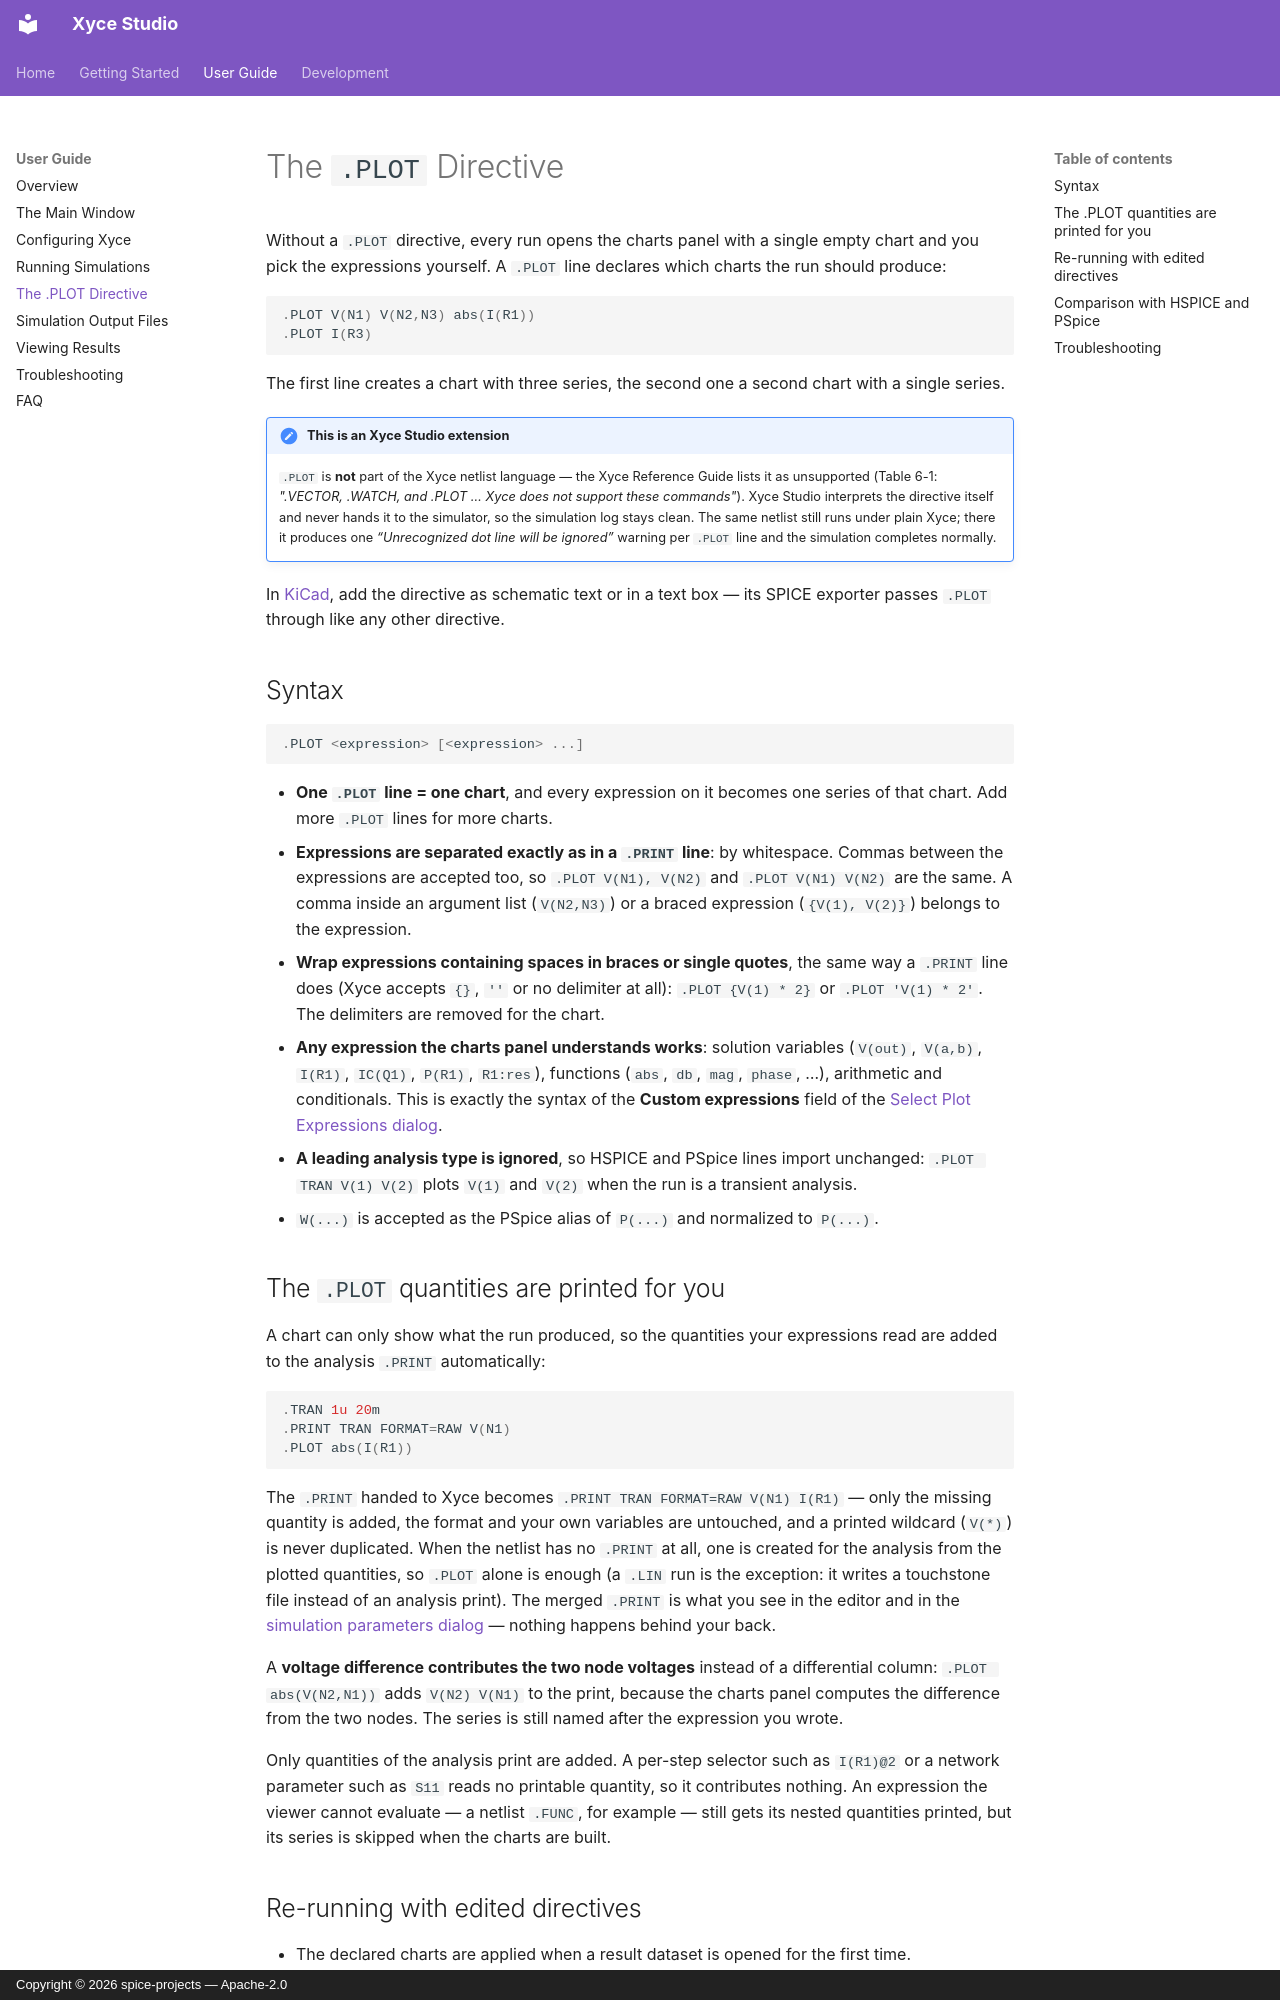

repository: spice-projects/xyce-studio · page: user-guide/plot-directive/index.html · generator: mkdocs · copyright: Copyright © 2026 spice-projects — Apache-2.0

# The `.PLOT` Directive

Without a `.PLOT` directive, every run opens the charts panel with a single
empty chart and you pick the expressions yourself. A `.PLOT` line declares
which charts the run should produce:

```spice
.PLOT V(N1) V(N2,N3) abs(I(R1))
.PLOT I(R3)
```

The first line creates a chart with three series, the second one a second
chart with a single series.

!!! note "This is an Xyce Studio extension"
    `.PLOT` is **not** part of the Xyce netlist language — the Xyce Reference
    Guide lists it as unsupported (Table 6-1: *".VECTOR, .WATCH, and .PLOT
    … Xyce does not support these commands"*). Xyce Studio interprets the
    directive itself and never hands it to the simulator, so the simulation log
    stays clean. The same netlist still runs under plain Xyce; there it
    produces one *“Unrecognized dot line will be ignored”* warning per `.PLOT`
    line and the simulation completes normally.

In [KiCad](https://www.kicad.org/), add the directive as schematic text or in a
text box — its SPICE exporter passes `.PLOT` through like any other directive.

## Syntax

```spice
.PLOT <expression> [<expression> ...]
```

- **One `.PLOT` line = one chart**, and every expression on it becomes one
  series of that chart. Add more `.PLOT` lines for more charts.
- **Expressions are separated exactly as in a `.PRINT` line**: by whitespace.
  Commas between the expressions are accepted too, so
  `.PLOT V(N1), V(N2)` and `.PLOT V(N1) V(N2)` are the same. A comma inside an
  argument list (`V(N2,N3)`) or a braced expression (`{V(1), V(2)}`) belongs
  to the expression.
- **Wrap expressions containing spaces in braces or single quotes**, the same
  way a `.PRINT` line does (Xyce accepts `{}`, `''` or no delimiter at all):
  `.PLOT {V(1) * 2}` or `.PLOT 'V(1) * 2'`. The delimiters are removed for the
  chart.
- **Any expression the charts panel understands works**: solution variables
  (`V(out)`, `V(a,b)`, `I(R1)`, `IC(Q1)`, `P(R1)`, `R1:res`), functions
  (`abs`, `db`, `mag`, `phase`, …), arithmetic and conditionals. This is
  exactly the syntax of the **Custom expressions** field of the
  [Select Plot Expressions dialog](charts.md#adding-and-removing-plots).
- **A leading analysis type is ignored**, so HSPICE and PSpice lines import
  unchanged: `.PLOT TRAN V(1) V(2)` plots `V(1)` and `V(2)` when the run is a
  transient analysis.
- `W(...)` is accepted as the PSpice alias of `P(...)` and normalized to
  `P(...)`.
